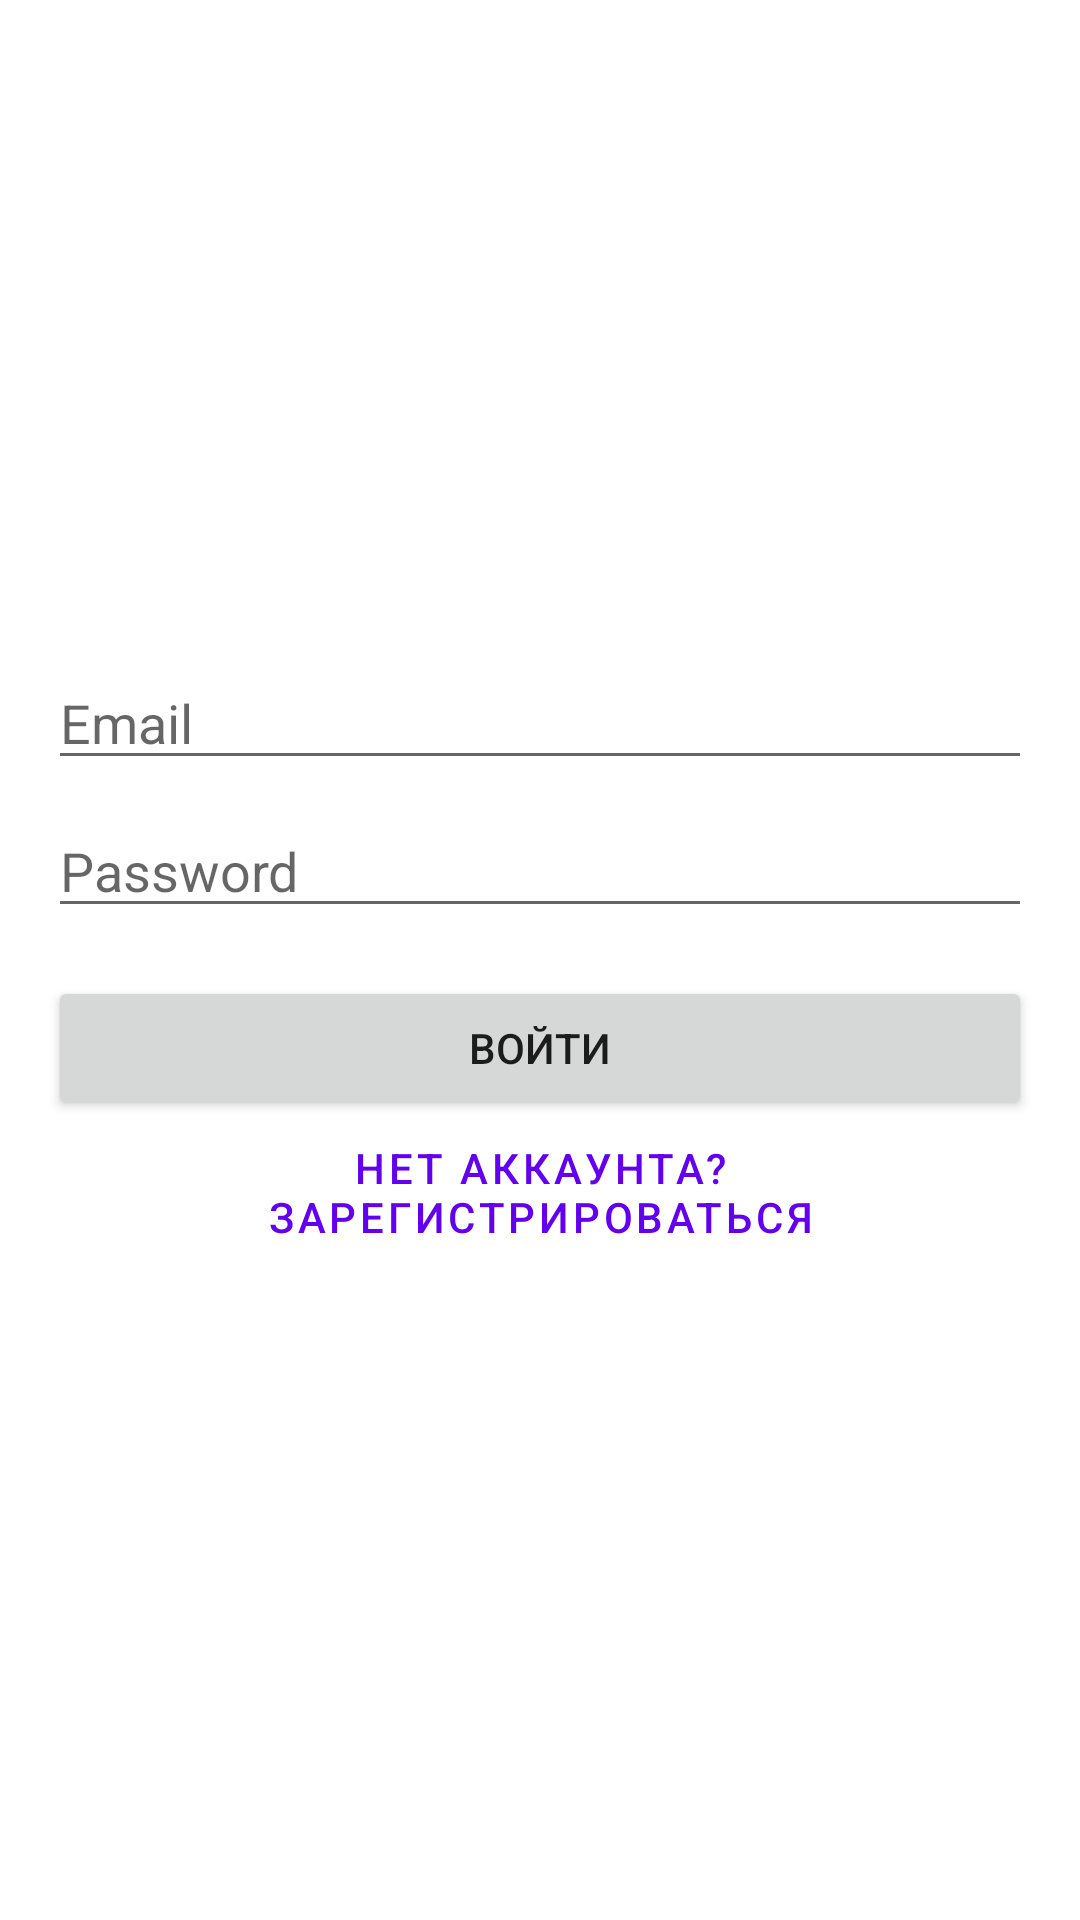

The Android layout XML behind this screen, and the referenced resources:
<!-- AndroidManifest.xml: application theme Theme.FitnessPlusApp -->
<!-- res/layout/fragment_login.xml -->
<?xml version="1.0" encoding="utf-8"?>
<LinearLayout xmlns:android="http://schemas.android.com/apk/res/android"
    android:layout_width="match_parent"
    android:layout_height="match_parent"
    android:orientation="vertical"
    android:gravity="center"
    android:padding="16dp">

    <EditText
        android:id="@+id/et_email"
        android:layout_width="match_parent"
        android:layout_height="wrap_content"
        android:hint="Email"
        android:inputType="textEmailAddress"/>

    <EditText
        android:id="@+id/et_password"
        android:layout_width="match_parent"
        android:layout_height="wrap_content"
        android:layout_marginTop="8dp"
        android:hint="Password"
        android:inputType="textPassword"/>

    <Button
        android:id="@+id/btn_login"
        android:layout_width="match_parent"
        android:layout_height="wrap_content"
        android:layout_marginTop="16dp"
        android:text="Войти"/>

    <Button
        android:id="@+id/btn_go_to_register"
        android:layout_width="match_parent"
        android:layout_height="wrap_content"
        style="@style/Widget.MaterialComponents.Button.TextButton"
        android:text="Нет аккаунта? Зарегистрироваться"/>

    <ProgressBar
        android:id="@+id/progress_bar"
        android:layout_width="wrap_content"
        android:layout_height="wrap_content"
        android:visibility="gone"/>
</LinearLayout>
<!-- resources referenced by this layout -->
<resources>
  <style name="Theme.FitnessPlusApp" parent="Theme.MaterialComponents.DayNight.NoActionBar">
          <item name="colorPrimary">@color/purple_500</item>
          <item name="colorPrimaryVariant">@color/purple_700</item>
          <item name="colorOnPrimary">@color/white</item>
          <item name="colorSecondary">@color/teal_200</item>
          <item name="colorSecondaryVariant">@color/teal_700</item>
          <item name="colorOnSecondary">@color/black</item>
      </style>
  <!-- not gathered from this repository: default colours our renderer supplied (Android Studio template values) -->
  <color name="purple_500">#FF6200EE</color>
  <color name="purple_700">#FF3700B3</color>
  <color name="teal_200">#FF03DAC5</color>
  <color name="teal_700">#FF018786</color>
  <color name="black">#FF000000</color>
  <color name="white">#FFFFFFFF</color>
</resources>
